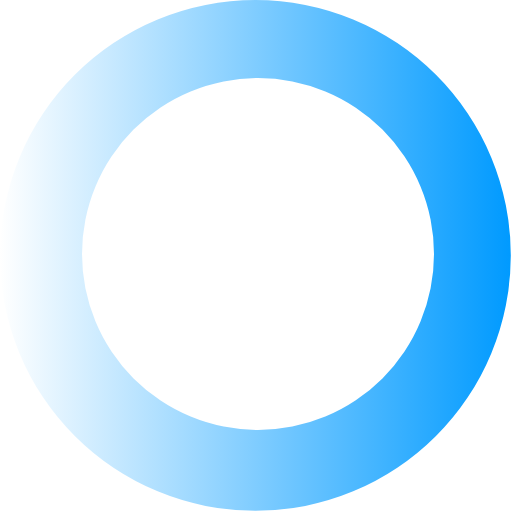
t = 0.00 s
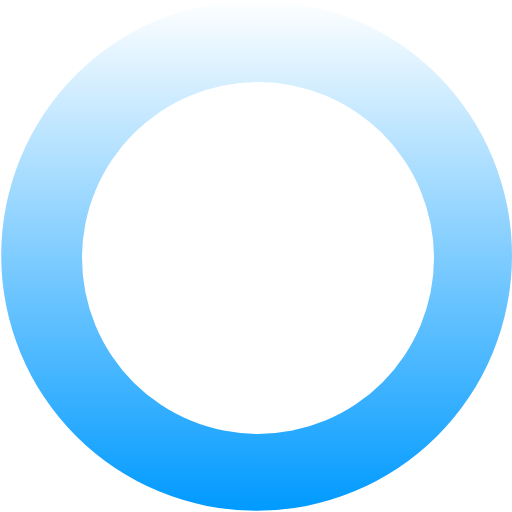
t = 0.48 s
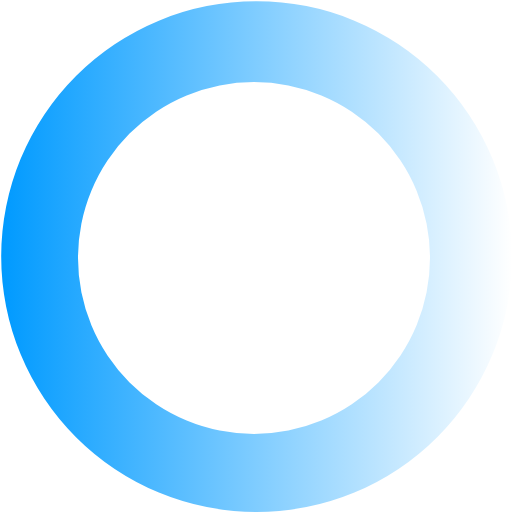
t = 0.96 s
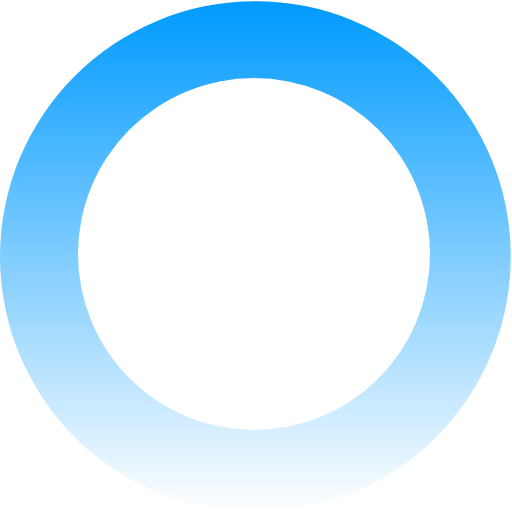
t = 1.44 s

The animated SVG that drew these frames (rendered in a browser with its animation timeline set to each time). Animation: 1 SMIL element (animateTransform=1); one cycle of 1.92 s, repeats indefinitely.

<?xml version="1.0" encoding="UTF-8" standalone="no"?><svg xmlns:svg="http://www.w3.org/2000/svg" xmlns="http://www.w3.org/2000/svg" xmlns:xlink="http://www.w3.org/1999/xlink" version="1.0" width="64px" height="64px" viewBox="0 0 128 128" xml:space="preserve"><g><linearGradient id="linear-gradient"><stop offset="0%" stop-color="#ffffff"/><stop offset="100%" stop-color="#009aff"/></linearGradient><path d="M63.85 0A63.85 63.85 0 1 1 0 63.85 63.85 63.85 0 0 1 63.85 0zm.65 19.5a44 44 0 1 1-44 44 44 44 0 0 1 44-44z" fill="url(#linear-gradient)" fill-rule="evenodd"/><animateTransform attributeName="transform" type="rotate" from="0 64 64" to="360 64 64" dur="1920ms" repeatCount="indefinite"></animateTransform></g></svg>